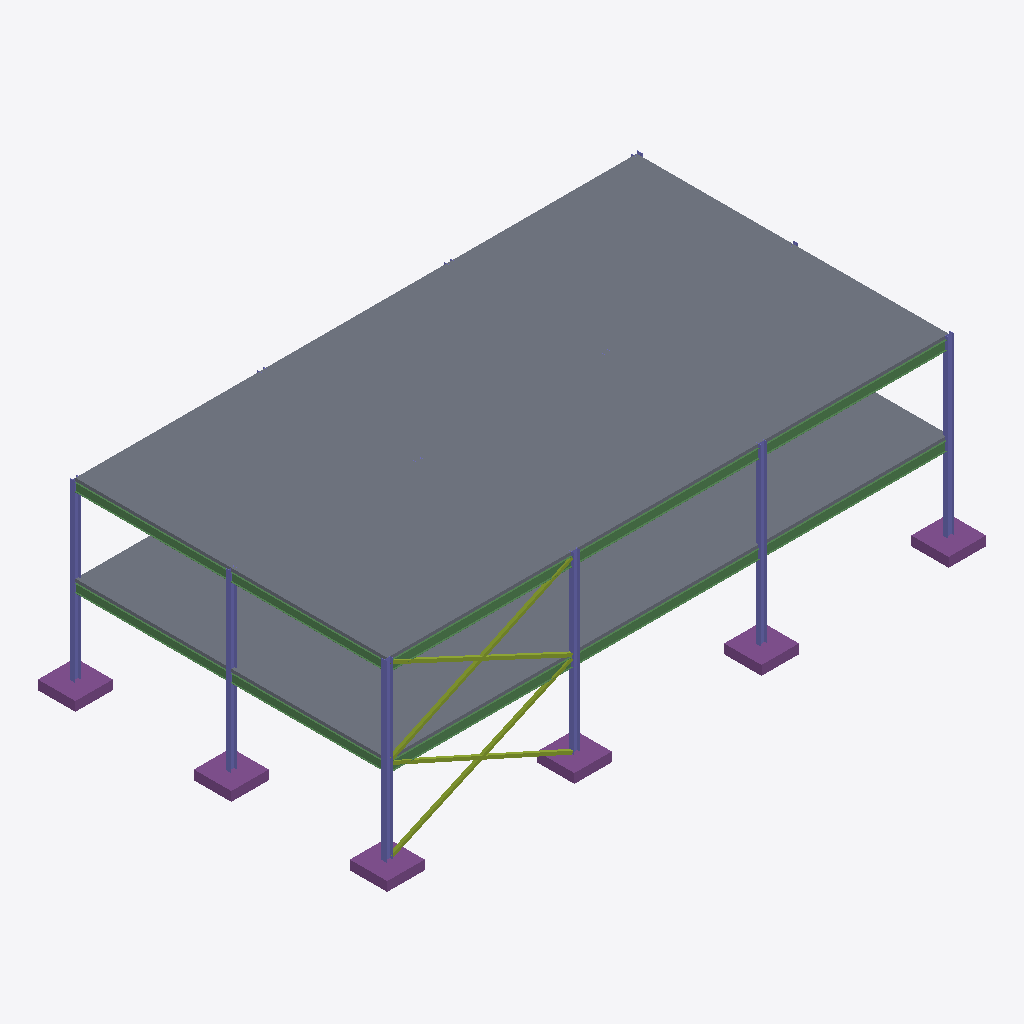
Isometric view of an IFC building model (IFC-SPF (STEP), schema IFC4, length unit metre), seen from the south-west, elements coloured by IFC class: 10 beams (green), 7 columns (violet), 6 footings (purple), 4 members (olive), 2 slabs (grey).
Extent 29.3 m × 17.1 m × 9.0 m (x, y, z). Storeys (3): Level 1 at 0.00 m; Level 2 at 4.27 m; Roof at 8.53 m. Elements (90): 58 IfcBeam, 12 IfcColumn, 12 IfcFooting, 4 IfcMember, 2 IfcSlab, 2 IfcStructuralSurfaceMember.

HEADER;
FILE_DESCRIPTION(('ViewDefinition [CoordinationView]'),'2;1');
FILE_NAME('','2026-10-16T22:14:53',(''),(''),'IfcOpenShell 0.8.0','IfcOpenShell 0.8.0','');
FILE_SCHEMA(('IFC4'));
ENDSEC;
DATA;
#9=IFCPROJECT('33RoSuMErDZA3_8ChOI4Sx',$,'Project',$,$,$,$,(#8),#5);
#10=IFCSITE('0nApIAkEXA5h57rw9fnXH2',$,'Site',$,$,$,$,$,.ELEMENT.,$,$,$,$,$);
#12=IFCBUILDING('0NR7Y5mmf1GPiXJN0wV$h3',$,'Building',$,$,$,$,$,.ELEMENT.,$,$,$);
#14=IFCBUILDINGSTOREY('3jR33tDuLB1hSyorFdexkc',$,'Level 1',$,$,$,$,$,.ELEMENT.,0.0);
#16=IFCBUILDINGSTOREY('3nF5tTJwrFPP_$k$gOx4fI',$,'Level 2',$,$,#467,$,$,.ELEMENT.,4.2672);
#25=IFCBUILDINGSTOREY('2dnQ763c921OorExGZfFw1',$,'Roof',$,$,#470,$,$,.ELEMENT.,8.5344);
#185=IFCSLAB('2s3kVemiXAUe4bKiTCthCl',$,$,$,$,#19950,#21254,$,.FLOOR.);
#184=IFCSLAB('1a6HR3SU1ESvGS4LS$LXAh',$,$,$,$,#18643,#19947,$,.FLOOR.);
#97=IFCCOLUMN('0kmywOc_D66Ozh4cr$Pzho',$,$,$,$,#846,#1054,$,.COLUMN.);
#146=IFCBEAM('15WW7$GSv6RA0iv$ywRIxB',$,$,$,'GIRDER',#9920,#10128,$,.BEAM.);
#110=IFCBEAM('3L77rHsEL7bxz_Uqv3dxin',$,$,$,'GIRDER',#3590,#3798,$,.BEAM.);
#111=IFCBEAM('3iTkyfFpz1SO_E$Ai1y9QA',$,$,$,'GIRDER',#3801,#4009,$,.BEAM.);
#145=IFCBEAM('1fmyYJVtTEjO73zSKMyfFQ',$,$,$,'GIRDER',#9709,#9917,$,.BEAM.);
#194=IFCFOOTING('1ODw5$LZLEyuVp0KzbH7yQ',$,$,$,$,#18210,#18274,$,.PAD_FOOTING.);
#197=IFCFOOTING('0YS2PPVb5Fd9ER2tKU9gER',$,$,$,$,#18411,#18475,$,.PAD_FOOTING.);
#190=IFCFOOTING('0mV1CKLHPBxRyrweWDrNAi',$,$,$,$,#17942,#18006,$,.PAD_FOOTING.);
#189=IFCFOOTING('0WEqHY_7jDUeZV3BiRb3ez',$,$,$,$,#17875,#17939,$,.PAD_FOOTING.);
#103=IFCCOLUMN('1IF46nN8T7heiO9Per72Wk',$,$,$,$,#2113,#2321,$,.COLUMN.);
#106=IFCCOLUMN('02WCr$WuPEGPrifR81bCmt',$,$,$,$,#2746,#2954,$,.COLUMN.);
#100=IFCCOLUMN('0Z2DojHnn7vR_SUpjIx37K',$,$,$,$,#1480,#1688,$,.COLUMN.);
#188=IFCFOOTING('0_Py41nqfCTAJ42xT5BGTl',$,$,$,$,#17808,#17872,$,.PAD_FOOTING.);
#99=IFCCOLUMN('1fzWlwMx1AuBm2C$48lLOz',$,$,$,$,#1269,#1477,$,.COLUMN.);
#144=IFCBEAM('3tswaNaJn0Kea_9S9NZVzz',$,$,$,'GIRDER',#9498,#9706,$,.BEAM.);
#98=IFCCOLUMN('0G6dDagW5BZBthfTbrlmpF',$,$,$,$,#1058,#1266,$,.COLUMN.);
#109=IFCBEAM('1_UBvVdTv5HQ0c5N2ulJAS',$,$,$,'GIRDER',#3379,#3587,$,.BEAM.);
#191=IFCFOOTING('26p7Ie2sbFCuZZ7kDcD4j2',$,$,$,$,#18009,#18073,$,.PAD_FOOTING.);
#154=IFCBEAM('0dhc0SXlf5kQoAvO1GLwM7',$,$,$,'GIRDER',#11608,#11816,$,.BEAM.);
#119=IFCBEAM('2NUwzdPrfCee87iqW0x7Sk',$,$,$,'GIRDER',#5489,#5697,$,.BEAM.);
#153=IFCBEAM('0209pPVWb2h9jCW8j61FMX',$,$,$,'GIRDER',#11397,#11605,$,.BEAM.);
#118=IFCBEAM('1krOn5XPbCbAQpvtkPtpO1',$,$,$,'GIRDER',#5278,#5486,$,.BEAM.);
#181=IFCMEMBER('1zktZgMmD6QAd_CYzXN$2p',$,$,$,$,#15919,#16067,$,.BRACE.);
#179=IFCMEMBER('2CfvaA6BP21A74zBL7koc4',$,$,$,$,#15617,#15765,$,.BRACE.);
#180=IFCMEMBER('2QCLS_R_n2yPaseWSD6RRh',$,$,$,$,#15768,#15916,$,.BRACE.);
#182=IFCMEMBER('3L08kcCzL1svvLWSbsoeq2',$,$,$,$,#16070,#16218,$,.BRACE.);
#108=IFCCOLUMN('0nEvxBN7T8GO4vsO5UFJuH',$,$,$,$,#3168,#3376,$,.COLUMN.);
ENDSEC;
